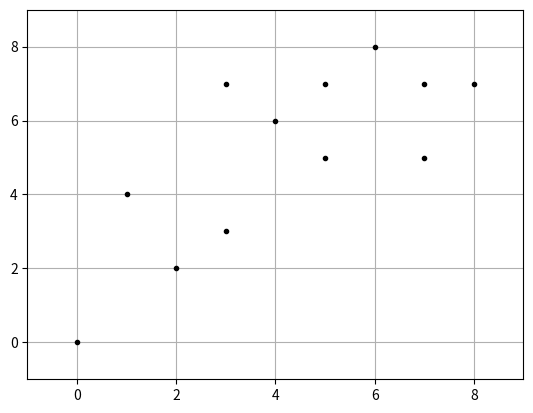

Write the Python code that produced this figure.
import matplotlib.pyplot as plt

import numpy as np

X0 = np.array([7, 5, 7, 3, 4, 1, 0, 2, 8, 6, 5, 3])
X1 = np.array([5, 7, 7, 3, 6, 4, 0, 2, 7, 8, 5, 7])
plt.figure()
plt.axis([-1, 9, -1, 9])
plt.grid(True)
plt.plot(X0, X1, 'k.')
plt.show()